Labelled photos from "Database-for-Traffic-Light-Classification", an image-classification folder in Tiago13Silva/Database-for-Traffic-Light-Classification. The possible labels are: green light, red light, yellow light.

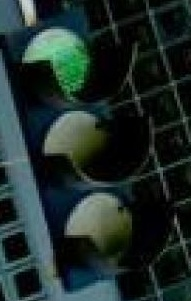
Label: green light

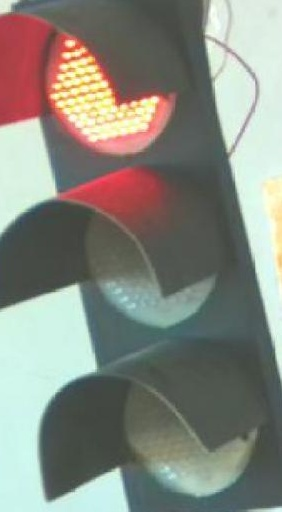
Label: red light

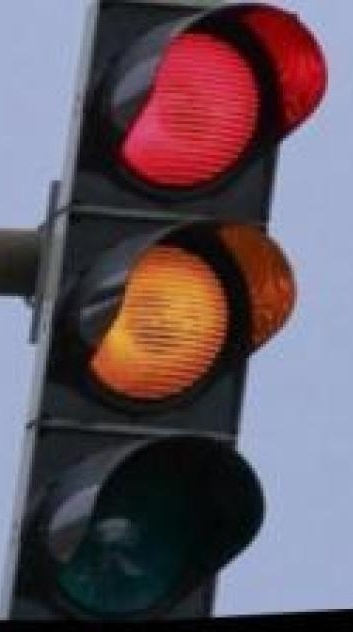
Label: red light

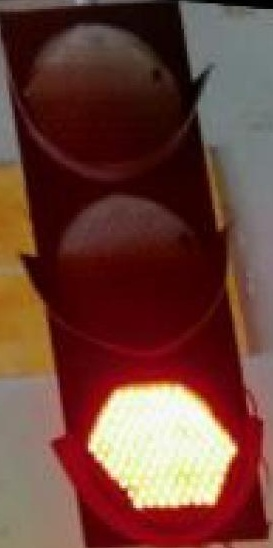
Label: red light

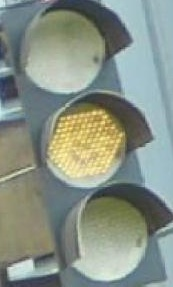
Label: yellow light

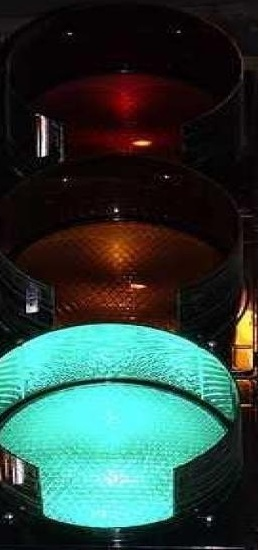
Label: green light
